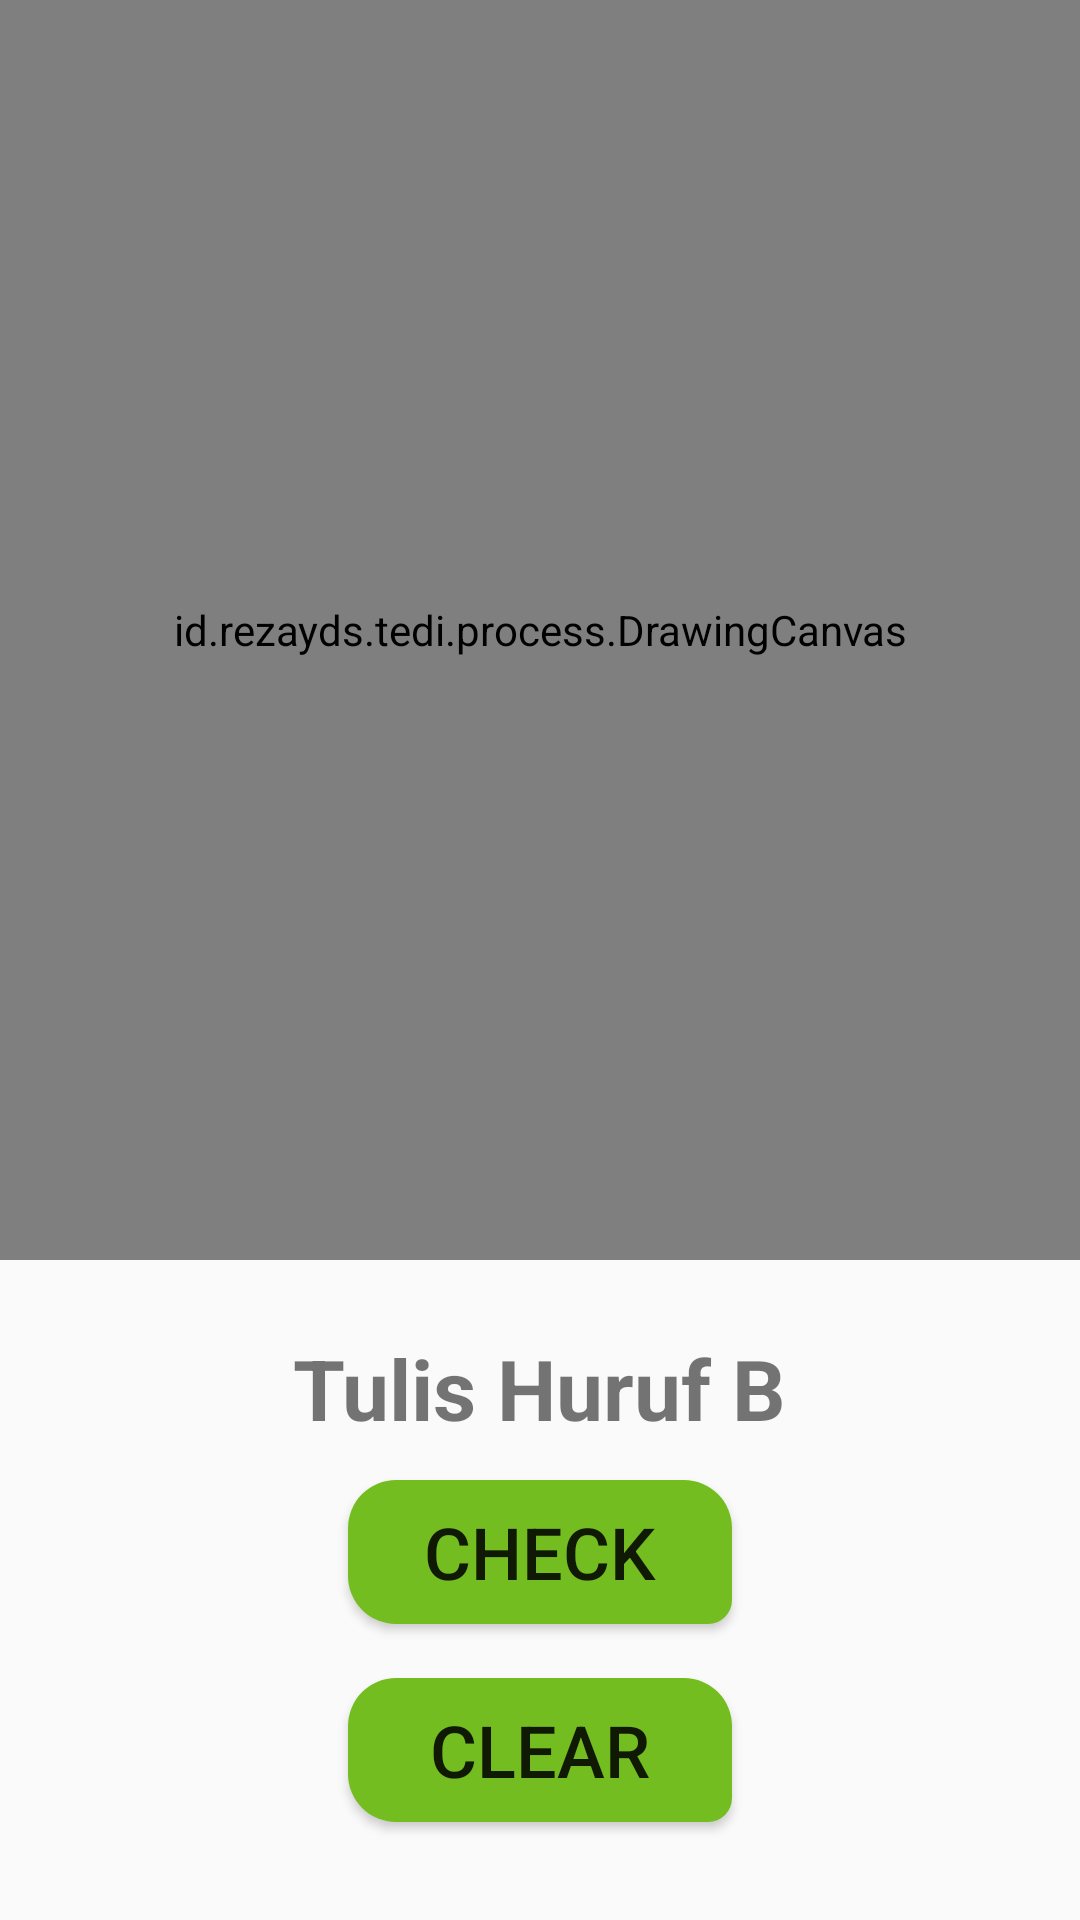

Android layout source for this screen:
<!-- AndroidManifest.xml: application theme AppTheme -->
<!-- res/layout/activity_drawing.xml -->
<RelativeLayout xmlns:android="http://schemas.android.com/apk/res/android"
    xmlns:tools="http://schemas.android.com/tools"
    android:layout_width="match_parent"
    android:layout_height="match_parent"
    tools:context=".DrawingActivity">

    <ImageView
        android:layout_width="480dp"
        android:layout_height="420dp"
        android:padding="120dp"
        android:src="@drawable/menulis_b" />

    <id.example.tedi.process.DrawingCanvas
        android:id ="@+id/draw"
        android:layout_width="480dp"
        android:layout_height="420dp"/>

    <LinearLayout
        android:layout_width="match_parent"
        android:layout_height="wrap_content"
        android:layout_below="@id/draw"
        android:orientation="vertical">

        <TextView
            android:layout_width="wrap_content"
            android:layout_height="wrap_content"
            android:layout_marginTop="24dp"
            android:text="Tulis Huruf B"
            android:textSize="28sp"
            android:textStyle="bold"
            android:layout_gravity="center"/>

        <Button
            android:id ="@+id/btnCheck"
            android:layout_width="128dp"
            android:layout_height="wrap_content"
            android:layout_marginVertical="12dp"
            android:layout_gravity="center"
            android:text="Check"
            android:textSize="24sp"
            android:background="@drawable/rounded_button_small"/>

        <Button
            android:id="@+id/btnClear"
            android:layout_width="128dp"
            android:layout_height="wrap_content"
            android:layout_marginVertical="6dp"
            android:layout_gravity="center"
            android:text="Clear"
            android:textSize="24sp"
            android:background="@drawable/rounded_button_small" />

        <TextView
            android:id="@+id/textResult"
            android:layout_width="wrap_content"
            android:layout_height="wrap_content"
            android:layout_gravity="center"
            android:textSize="48sp" />

    </LinearLayout>

</RelativeLayout>
<!-- resources referenced by this layout -->
<resources>
  <!-- drawable menulis_b: png bitmap (drawable, 4979 bytes) -->
  <!-- drawable rounded_button_small (drawable) -->
  <?xml version="1.0" encoding="utf-8"?>
  <shape xmlns:android="http://schemas.android.com/apk/res/android"
      android:shape="rectangle">
      <solid android:color="@color/colorPrimary" />
      <corners android:bottomRightRadius="8dp"
          android:bottomLeftRadius="16dp"
          android:topRightRadius="16dp"
          android:topLeftRadius="16dp"/>
  </shape>
  <style name="AppTheme" parent="Theme.AppCompat.Light.DarkActionBar">
          
          <item name="colorPrimary">@color/colorPrimary</item>
          <item name="colorPrimaryDark">@color/colorPrimaryLight</item>
          <item name="colorAccent">@color/colorAccent</item>
      </style>
  <color name="colorPrimary">#74BD21</color>
  <color name="colorPrimaryLight">#B6EB7A</color>
  <color name="colorAccent">#FFF500</color>
</resources>
